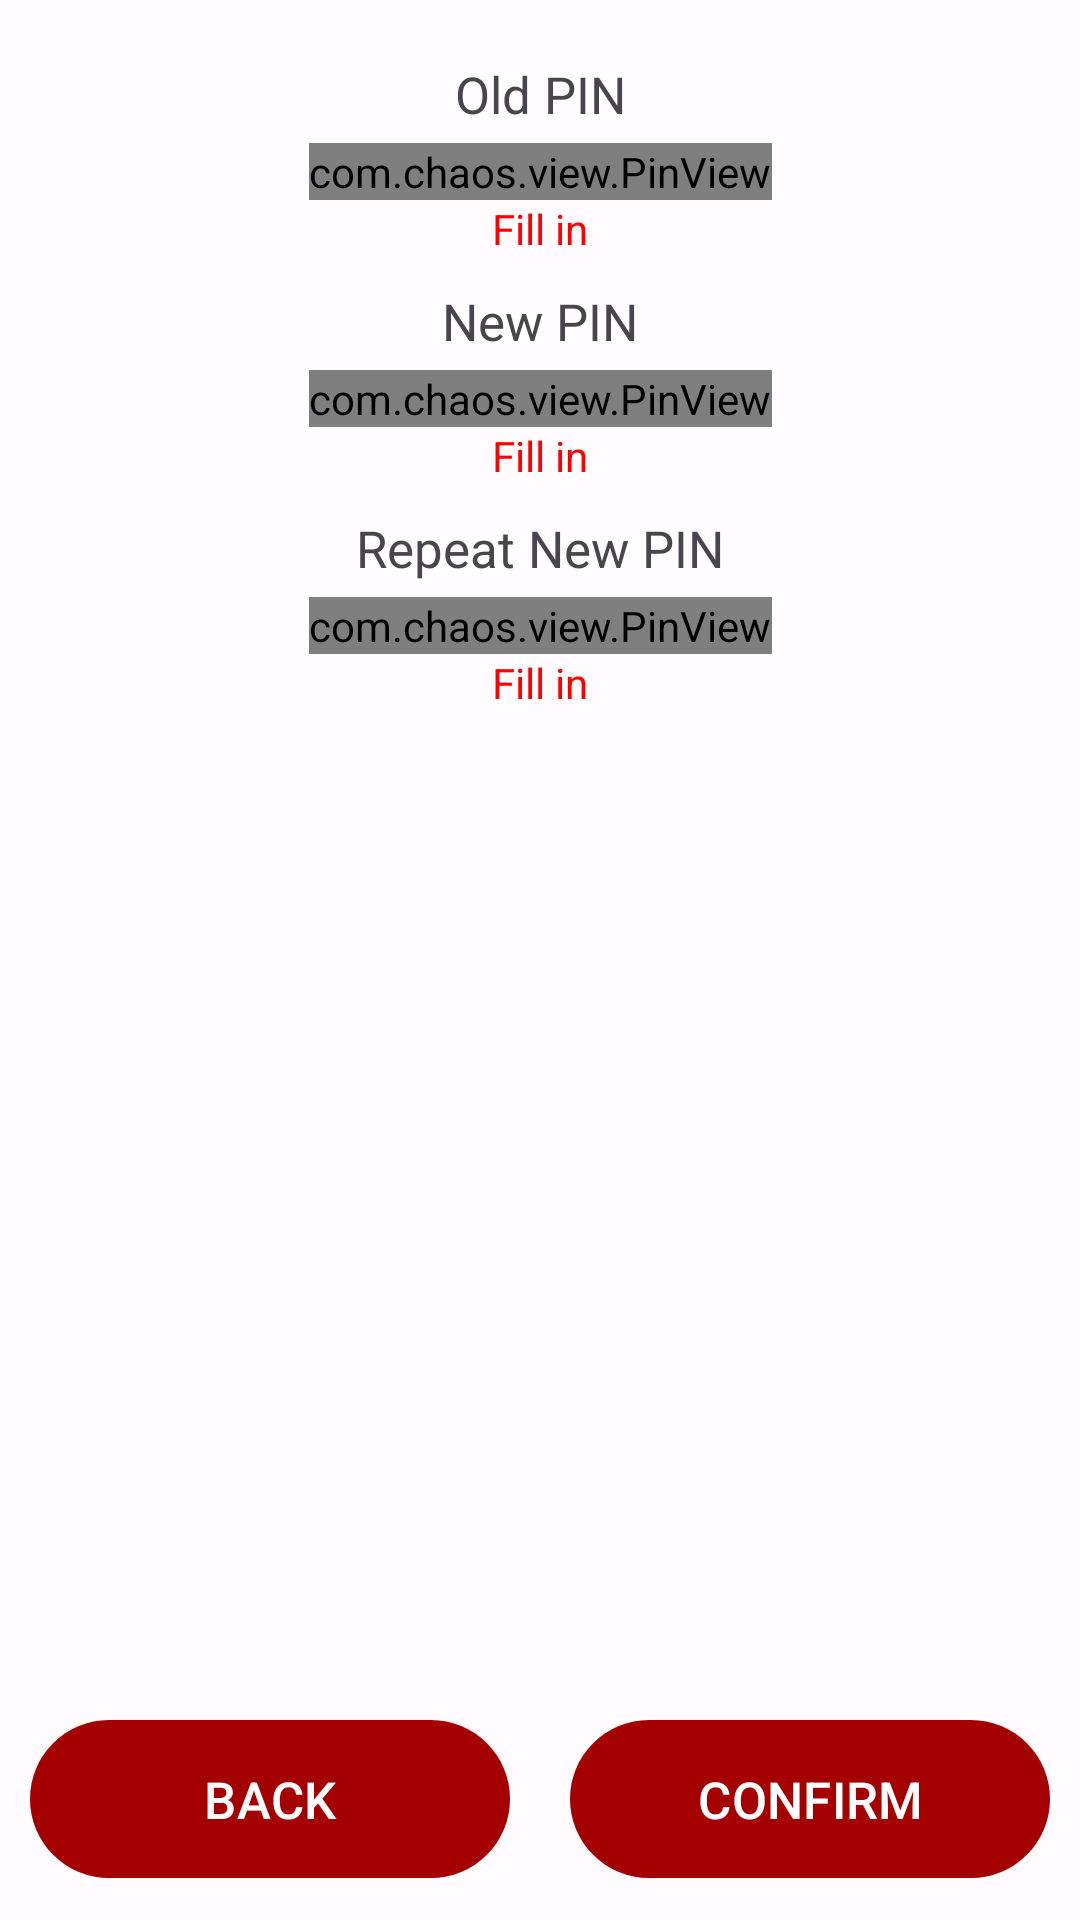

Produce the Android XML layout that renders to this screen, including the resource entries it uses.
<!-- AndroidManifest.xml: application theme Theme.Taken -->
<!-- res/layout/activity_pin.xml -->
<?xml version="1.0" encoding="utf-8"?>
<ScrollView xmlns:android="http://schemas.android.com/apk/res/android"
    xmlns:app="http://schemas.android.com/apk/res-auto"
    xmlns:tools="http://schemas.android.com/tools"
    android:layout_width="match_parent"
    android:layout_height="match_parent"
    android:fillViewport="true"
    android:id="@+id/main"
    tools:context=".activity.PinActivity">

    <androidx.constraintlayout.widget.ConstraintLayout
        android:layout_width="match_parent"
        android:layout_height="wrap_content">

    <androidx.constraintlayout.widget.ConstraintLayout
        android:id="@+id/passwords"
        android:layout_width="match_parent"
        android:layout_height="wrap_content"

        app:layout_constraintTop_toTopOf="parent"
        app:layout_constraintLeft_toLeftOf="parent"
        app:layout_constraintRight_toRightOf="parent">

        <TextView
            android:id="@+id/oldPasswordText"
            android:paddingTop="20dp"
            android:paddingBottom="5dp"
            android:textSize="17sp"
            app:layout_constraintTop_toTopOf="parent"
            app:layout_constraintLeft_toLeftOf="parent"
            app:layout_constraintRight_toRightOf="parent"
            android:layout_width="match_parent"
            android:layout_height="wrap_content"
            android:text="@string/old_password"
            android:gravity="center"/>

        <com.chaos.view.PinView
            android:id="@+id/oldPassword"
            app:layout_constraintTop_toBottomOf="@id/oldPasswordText"
            app:layout_constraintLeft_toLeftOf="parent"
            app:layout_constraintRight_toRightOf="parent"
            style="@style/PinWidget.PinView"
            android:layout_width="wrap_content"
            android:layout_height="wrap_content"
            android:cursorVisible="true"
            android:inputType="numberPassword"
            android:textSize="17sp"
            android:textStyle="bold"
            android:textColor="@color/text_colors"
            app:cursorColor="@color/blue"
            app:lineColor="@color/line_colors"
            app:cursorWidth="2dp"
            app:itemCount="4"
            app:itemHeight="80dp"
            app:itemRadius="4dp"
            app:itemSpacing="0dp"
            app:itemWidth="80dp"
            app:lineWidth="2dp"
            app:viewType="rectangle" />

        <TextView
            android:id="@+id/oldPasswordValidation"
            app:layout_constraintTop_toBottomOf="@id/oldPassword"
            app:layout_constraintLeft_toLeftOf="parent"
            app:layout_constraintRight_toRightOf="parent"
            android:layout_width="match_parent"
            android:layout_height="wrap_content"
            android:text="@string/fill_in"
            android:textColor="@color/red"
            android:gravity="center"/>

        <TextView
            android:id="@+id/newPasswordText"
            android:paddingTop="10dp"
            android:paddingBottom="5dp"
            android:textSize="17sp"
            app:layout_constraintTop_toBottomOf="@id/oldPasswordValidation"
            app:layout_constraintLeft_toLeftOf="parent"
            app:layout_constraintRight_toRightOf="parent"
            android:layout_width="match_parent"
            android:layout_height="wrap_content"
            android:text="@string/new_password"
            android:gravity="center"/>

        <com.chaos.view.PinView
            android:id="@+id/newPassword"
            app:layout_constraintTop_toBottomOf="@id/newPasswordText"
            app:layout_constraintLeft_toLeftOf="parent"
            app:layout_constraintRight_toRightOf="parent"
            style="@style/PinWidget.PinView"
            android:layout_width="wrap_content"
            android:layout_height="wrap_content"
            android:cursorVisible="true"
            android:inputType="numberPassword"
            android:textSize="17sp"
            android:textStyle="bold"
            android:textColor="@color/text_colors"
            app:cursorColor="@color/blue"
            app:lineColor="@color/line_colors"
            app:cursorWidth="2dp"
            app:itemCount="4"
            app:itemHeight="80dp"
            app:itemRadius="4dp"
            app:itemSpacing="0dp"
            app:itemWidth="80dp"
            app:lineWidth="2dp"
            app:viewType="rectangle" />

        <TextView
            android:id="@+id/newPasswordValidation"
            app:layout_constraintTop_toBottomOf="@id/newPassword"
            app:layout_constraintLeft_toLeftOf="parent"
            app:layout_constraintRight_toRightOf="parent"
            android:layout_width="match_parent"
            android:layout_height="wrap_content"
            android:text="@string/fill_in"
            android:textColor="@color/red"
            android:gravity="center"/>

        <TextView
            android:id="@+id/newPasswordRepeatText"
            android:paddingTop="10dp"
            android:paddingBottom="5dp"
            android:textSize="17sp"
            app:layout_constraintTop_toBottomOf="@id/newPasswordValidation"
            app:layout_constraintLeft_toLeftOf="parent"
            app:layout_constraintRight_toRightOf="parent"
            android:layout_width="match_parent"
            android:layout_height="wrap_content"
            android:text="@string/new_password_repeat"
            android:gravity="center"/>

        <com.chaos.view.PinView
            android:id="@+id/newPasswordRepeat"
            app:layout_constraintTop_toBottomOf="@id/newPasswordRepeatText"
            app:layout_constraintLeft_toLeftOf="parent"
            app:layout_constraintRight_toRightOf="parent"
            style="@style/PinWidget.PinView"
            android:layout_width="wrap_content"
            android:layout_height="wrap_content"
            android:cursorVisible="true"
            android:inputType="numberPassword"
            android:textSize="17sp"
            android:textStyle="bold"
            android:textColor="@color/text_colors"
            app:cursorColor="@color/blue"
            app:lineColor="@color/line_colors"
            app:cursorWidth="2dp"
            app:itemCount="4"
            app:itemHeight="80dp"
            app:itemRadius="4dp"
            app:itemSpacing="0dp"
            app:itemWidth="80dp"
            app:lineWidth="2dp"
            app:viewType="rectangle" />

        <TextView
            android:id="@+id/newPasswordRepeatValidation"
            app:layout_constraintTop_toBottomOf="@id/newPasswordRepeat"
            app:layout_constraintLeft_toLeftOf="parent"
            app:layout_constraintRight_toRightOf="parent"
            android:layout_width="match_parent"
            android:layout_height="wrap_content"
            android:text="@string/fill_in"
            android:textColor="@color/red"
            android:gravity="center"/>

    </androidx.constraintlayout.widget.ConstraintLayout>

        <androidx.constraintlayout.widget.ConstraintLayout
            android:layout_width="match_parent"
            android:layout_height="wrap_content"
            android:layout_marginTop="20dp"
            app:layout_constraintTop_toBottomOf="@id/passwords"
            app:layout_constraintVertical_bias="1"
            app:layout_constraintBottom_toBottomOf="parent"
            app:layout_constraintLeft_toLeftOf="parent"
            app:layout_constraintRight_toRightOf="parent">

            <com.google.android.material.button.MaterialButton
                android:id="@+id/back_btn"
                android:layout_width="0dp"
                android:layout_height="wrap_content"
                android:padding="15dp"
                android:textSize="17sp"
                android:layout_margin="10dp"
                android:text="@string/back"
                app:layout_constraintHorizontal_chainStyle="spread"
                app:layout_constraintVertical_chainStyle="packed"
                app:layout_constraintBottom_toBottomOf="parent"
                app:layout_constraintLeft_toLeftOf="parent"
                app:layout_constraintRight_toLeftOf="@id/success_btn" />

            <com.google.android.material.button.MaterialButton
                android:id="@+id/success_btn"
                android:layout_width="0dp"
                android:layout_height="wrap_content"
                android:padding="15dp"
                android:textSize="17sp"
                android:layout_margin="10dp"
                android:text="@string/confirm"
                app:layout_constraintHorizontal_chainStyle="spread"
                app:layout_constraintBottom_toBottomOf="parent"
                app:layout_constraintRight_toRightOf="parent"
                app:layout_constraintLeft_toRightOf="@id/back_btn"/>

        </androidx.constraintlayout.widget.ConstraintLayout>

    </androidx.constraintlayout.widget.ConstraintLayout>

</ScrollView>
<!-- resources referenced by this layout -->
<resources>
  <color name="blue">#1709D5</color>
  <color name="red">#FF0000</color>
  <string name="back">BACK</string>
  <string name="confirm">CONFIRM</string>
  <string name="fill_in">Fill in</string>
  <string name="new_password">New PIN</string>
  <string name="new_password_repeat">Repeat New PIN</string>
  <string name="old_password">Old PIN</string>
  <style name="Theme.Taken" parent="Theme.Material3.DayNight.NoActionBar">
          <item name="colorPrimary">@color/taken_primary</item>
          <item name="colorOnPrimary">@color/taken_onPrimary</item>
          <item name="colorPrimaryContainer">@color/taken_primaryContainer</item>
  
          <item name="android:colorBackground">@color/md_theme_light_background</item>
          <item name="colorOnBackground">@color/md_theme_light_onBackground</item>
          <item name="colorSurface">@color/md_theme_light_surface</item>
          <item name="colorOnSurface">@color/md_theme_light_onSurface</item>
          <item name="colorSurfaceVariant">@color/md_theme_light_surfaceVariant</item>
          <item name="colorOnSurfaceVariant">@color/md_theme_light_onSurfaceVariant</item>
          <item name="colorOutline">@color/md_theme_light_outline</item>
          <item name="colorSurfaceInverse">@color/md_theme_light_inverseSurface</item>
          <item name="colorOnSurfaceInverse">@color/md_theme_light_inverseOnSurface</item>
          <item name="colorPrimaryInverse">@color/md_theme_light_inversePrimary</item>
  
          <item name="android:statusBarColor">@android:color/transparent</item>
          <item name="android:navigationBarColor">@android:color/transparent</item>
      </style>
  <color name="taken_primary">#A50000</color>
  <color name="taken_onPrimary">#FFFFFF</color>
  <color name="taken_primaryContainer">#EADDFF</color>
  <color name="md_theme_light_background">#FFFBFE</color>
  <color name="md_theme_light_onBackground">#1C1B1F</color>
  <color name="md_theme_light_surface">#FFFBFE</color>
  <color name="md_theme_light_onSurface">#1C1B1F</color>
  <color name="md_theme_light_surfaceVariant">#E7E0EC</color>
  <color name="md_theme_light_onSurfaceVariant">#49454F</color>
  <color name="md_theme_light_outline">#79747E</color>
  <color name="md_theme_light_inverseSurface">#313033</color>
  <color name="md_theme_light_inverseOnSurface">#F4EFF4</color>
  <color name="md_theme_light_inversePrimary">#D0BCFF</color>
</resources>
